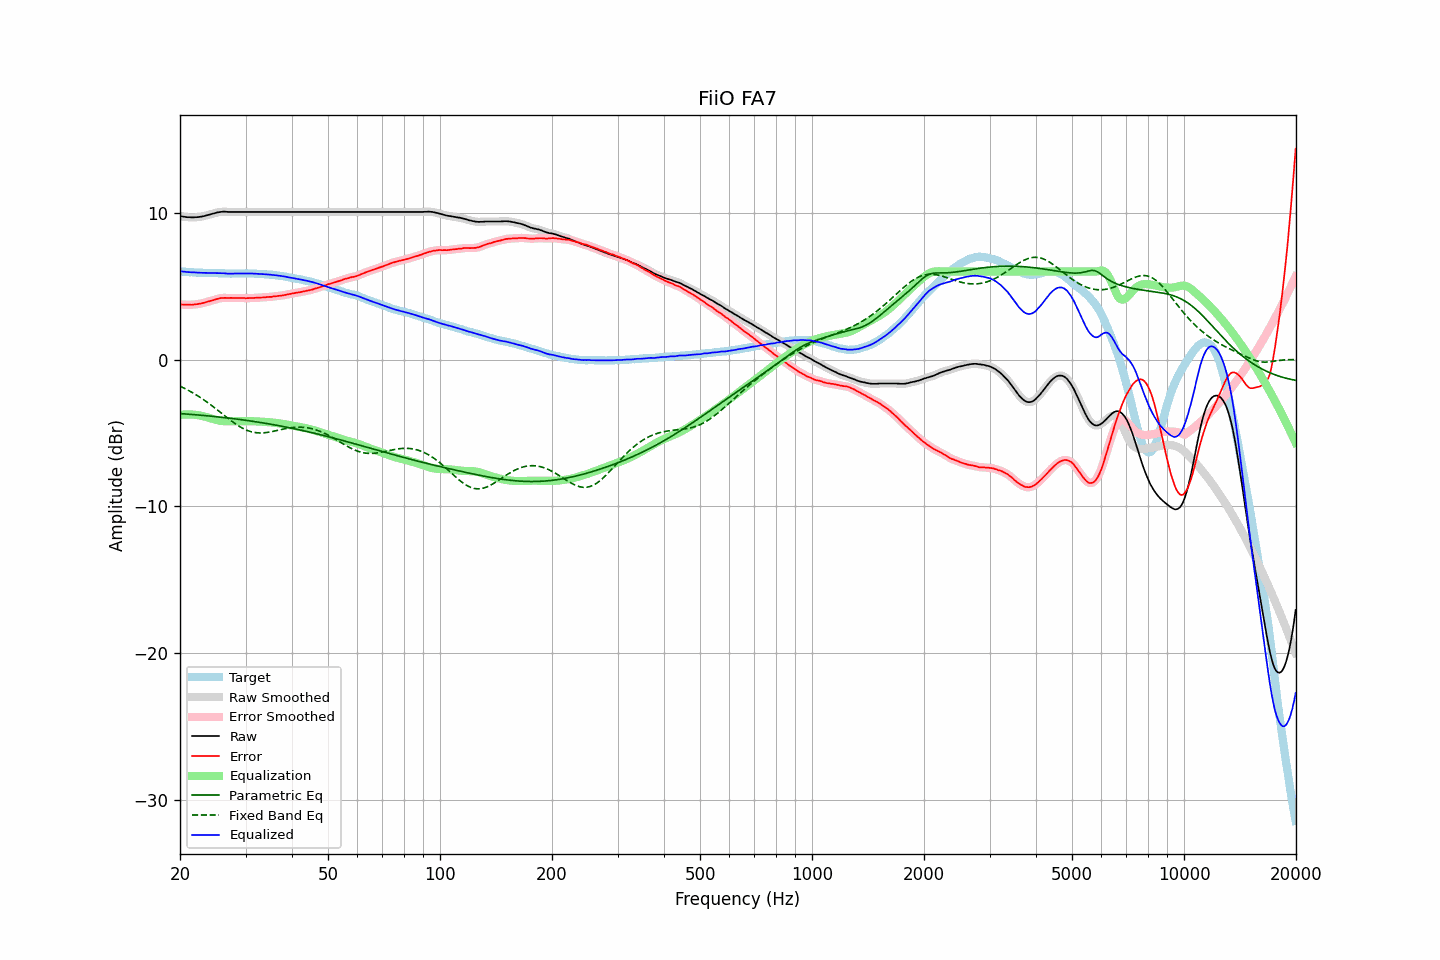

Data behind this chart, as committed beside it:
frequency, raw, error, smoothed, error_smoothed, equalization, parametric_eq, fixed_band_eq, equalized_raw, equalized_smoothed, target
20.00, 9.78, 3.76, 9.78, 3.77, -3.76, -3.67, -1.81, 6.02, 6.01, 6.02
20.20, 9.75, 3.75, 9.75, 3.75, -3.75, -3.68, -1.86, 6.00, 6.00, 6.00
20.40, 9.73, 3.74, 9.73, 3.74, -3.74, -3.69, -1.91, 5.99, 5.99, 5.99
20.61, 9.72, 3.74, 9.72, 3.74, -3.74, -3.70, -1.97, 5.98, 5.98, 5.99
20.81, 9.70, 3.74, 9.70, 3.74, -3.73, -3.71, -2.02, 5.97, 5.97, 5.97
21.02, 9.69, 3.74, 9.69, 3.74, -3.73, -3.72, -2.08, 5.96, 5.96, 5.95
21.23, 9.69, 3.75, 9.69, 3.74, -3.73, -3.72, -2.14, 5.96, 5.95, 5.94
21.44, 9.68, 3.73, 9.68, 3.74, -3.74, -3.73, -2.20, 5.94, 5.95, 5.95
21.66, 9.68, 3.74, 9.68, 3.74, -3.74, -3.74, -2.26, 5.94, 5.94, 5.94
21.87, 9.69, 3.76, 9.69, 3.75, -3.75, -3.75, -2.33, 5.94, 5.93, 5.93
22.09, 9.69, 3.77, 9.69, 3.77, -3.76, -3.76, -2.40, 5.93, 5.93, 5.92
22.31, 9.70, 3.78, 9.70, 3.78, -3.78, -3.77, -2.46, 5.92, 5.92, 5.92
22.54, 9.71, 3.80, 9.71, 3.80, -3.80, -3.78, -2.53, 5.91, 5.91, 5.91
22.76, 9.73, 3.81, 9.73, 3.82, -3.82, -3.79, -2.61, 5.91, 5.91, 5.92
22.99, 9.75, 3.84, 9.75, 3.84, -3.85, -3.80, -2.68, 5.91, 5.90, 5.91
23.22, 9.77, 3.87, 9.77, 3.87, -3.87, -3.81, -2.75, 5.90, 5.90, 5.90
23.45, 9.80, 3.90, 9.80, 3.90, -3.90, -3.82, -2.83, 5.90, 5.90, 5.90
23.69, 9.83, 3.93, 9.83, 3.93, -3.93, -3.83, -2.91, 5.90, 5.90, 5.90
23.92, 9.86, 3.96, 9.86, 3.96, -3.96, -3.84, -2.99, 5.90, 5.90, 5.90
24.16, 9.89, 4.00, 9.89, 3.99, -3.99, -3.85, -3.07, 5.90, 5.90, 5.90
24.40, 9.92, 4.02, 9.92, 4.02, -4.03, -3.86, -3.15, 5.89, 5.89, 5.90
24.65, 9.95, 4.05, 9.95, 4.05, -4.06, -3.87, -3.24, 5.89, 5.89, 5.90
24.89, 9.98, 4.09, 9.98, 4.09, -4.09, -3.88, -3.32, 5.89, 5.89, 5.89
25.14, 10.01, 4.13, 10.01, 4.12, -4.12, -3.89, -3.41, 5.89, 5.89, 5.88
25.39, 10.03, 4.15, 10.03, 4.16, -4.15, -3.91, -3.49, 5.89, 5.89, 5.88
25.65, 10.05, 4.18, 10.05, 4.18, -4.17, -3.92, -3.58, 5.88, 5.88, 5.87
25.91, 10.06, 4.19, 10.06, 4.19, -4.18, -3.93, -3.67, 5.88, 5.88, 5.87
26.16, 10.07, 4.19, 10.07, 4.20, -4.19, -3.94, -3.75, 5.88, 5.88, 5.88
26.43, 10.07, 4.20, 10.07, 4.20, -4.20, -3.95, -3.84, 5.87, 5.87, 5.87
26.69, 10.06, 4.20, 10.06, 4.20, -4.20, -3.97, -3.93, 5.86, 5.86, 5.87
26.96, 10.05, 4.19, 10.05, 4.20, -4.20, -3.98, -4.01, 5.85, 5.85, 5.86
27.23, 10.05, 4.20, 10.05, 4.19, -4.20, -3.99, -4.10, 5.85, 5.85, 5.85
27.50, 10.05, 4.20, 10.05, 4.19, -4.20, -4.01, -4.18, 5.85, 5.85, 5.85
27.77, 10.05, 4.19, 10.05, 4.20, -4.19, -4.02, -4.26, 5.86, 5.86, 5.86
28.05, 10.05, 4.19, 10.05, 4.19, -4.19, -4.03, -4.34, 5.86, 5.86, 5.86
28.33, 10.05, 4.19, 10.05, 4.19, -4.19, -4.05, -4.41, 5.86, 5.86, 5.86
28.62, 10.05, 4.20, 10.05, 4.19, -4.19, -4.06, -4.48, 5.86, 5.86, 5.86
28.90, 10.05, 4.19, 10.05, 4.19, -4.19, -4.07, -4.55, 5.86, 5.86, 5.86
29.19, 10.05, 4.19, 10.05, 4.19, -4.19, -4.09, -4.62, 5.86, 5.86, 5.86
29.48, 10.05, 4.19, 10.05, 4.19, -4.19, -4.10, -4.68, 5.86, 5.86, 5.86
29.78, 10.05, 4.19, 10.05, 4.19, -4.19, -4.12, -4.73, 5.87, 5.87, 5.86
30.08, 10.05, 4.17, 10.05, 4.18, -4.19, -4.13, -4.78, 5.87, 5.87, 5.88
30.38, 10.05, 4.19, 10.05, 4.18, -4.19, -4.15, -4.83, 5.87, 5.87, 5.87
30.68, 10.05, 4.19, 10.05, 4.19, -4.19, -4.17, -4.87, 5.86, 5.86, 5.86
30.99, 10.05, 4.19, 10.05, 4.19, -4.19, -4.18, -4.90, 5.86, 5.86, 5.86
31.30, 10.05, 4.19, 10.05, 4.19, -4.19, -4.20, -4.93, 5.86, 5.86, 5.86
31.61, 10.05, 4.19, 10.05, 4.20, -4.20, -4.21, -4.95, 5.85, 5.85, 5.86
31.93, 10.05, 4.21, 10.05, 4.20, -4.20, -4.23, -4.97, 5.85, 5.85, 5.84
32.24, 10.05, 4.21, 10.05, 4.21, -4.21, -4.25, -4.98, 5.84, 5.84, 5.84
32.57, 10.05, 4.22, 10.05, 4.22, -4.22, -4.26, -4.99, 5.84, 5.84, 5.83
32.89, 10.05, 4.22, 10.05, 4.22, -4.22, -4.28, -5.00, 5.83, 5.83, 5.83
33.22, 10.05, 4.23, 10.05, 4.23, -4.23, -4.30, -4.99, 5.82, 5.82, 5.82
33.55, 10.05, 4.23, 10.05, 4.23, -4.24, -4.32, -4.99, 5.82, 5.82, 5.82
33.89, 10.05, 4.24, 10.05, 4.24, -4.24, -4.34, -4.98, 5.81, 5.81, 5.81
34.23, 10.05, 4.26, 10.05, 4.25, -4.25, -4.35, -4.96, 5.80, 5.80, 5.80
34.57, 10.05, 4.26, 10.05, 4.26, -4.26, -4.37, -4.95, 5.79, 5.79, 5.79
34.92, 10.05, 4.27, 10.05, 4.27, -4.27, -4.39, -4.93, 5.78, 5.78, 5.78
35.27, 10.05, 4.27, 10.05, 4.28, -4.28, -4.41, -4.91, 5.77, 5.77, 5.79
35.62, 10.05, 4.30, 10.05, 4.29, -4.29, -4.43, -4.88, 5.76, 5.76, 5.75
35.97, 10.05, 4.30, 10.05, 4.30, -4.30, -4.45, -4.86, 5.75, 5.75, 5.75
... 635 more rows
